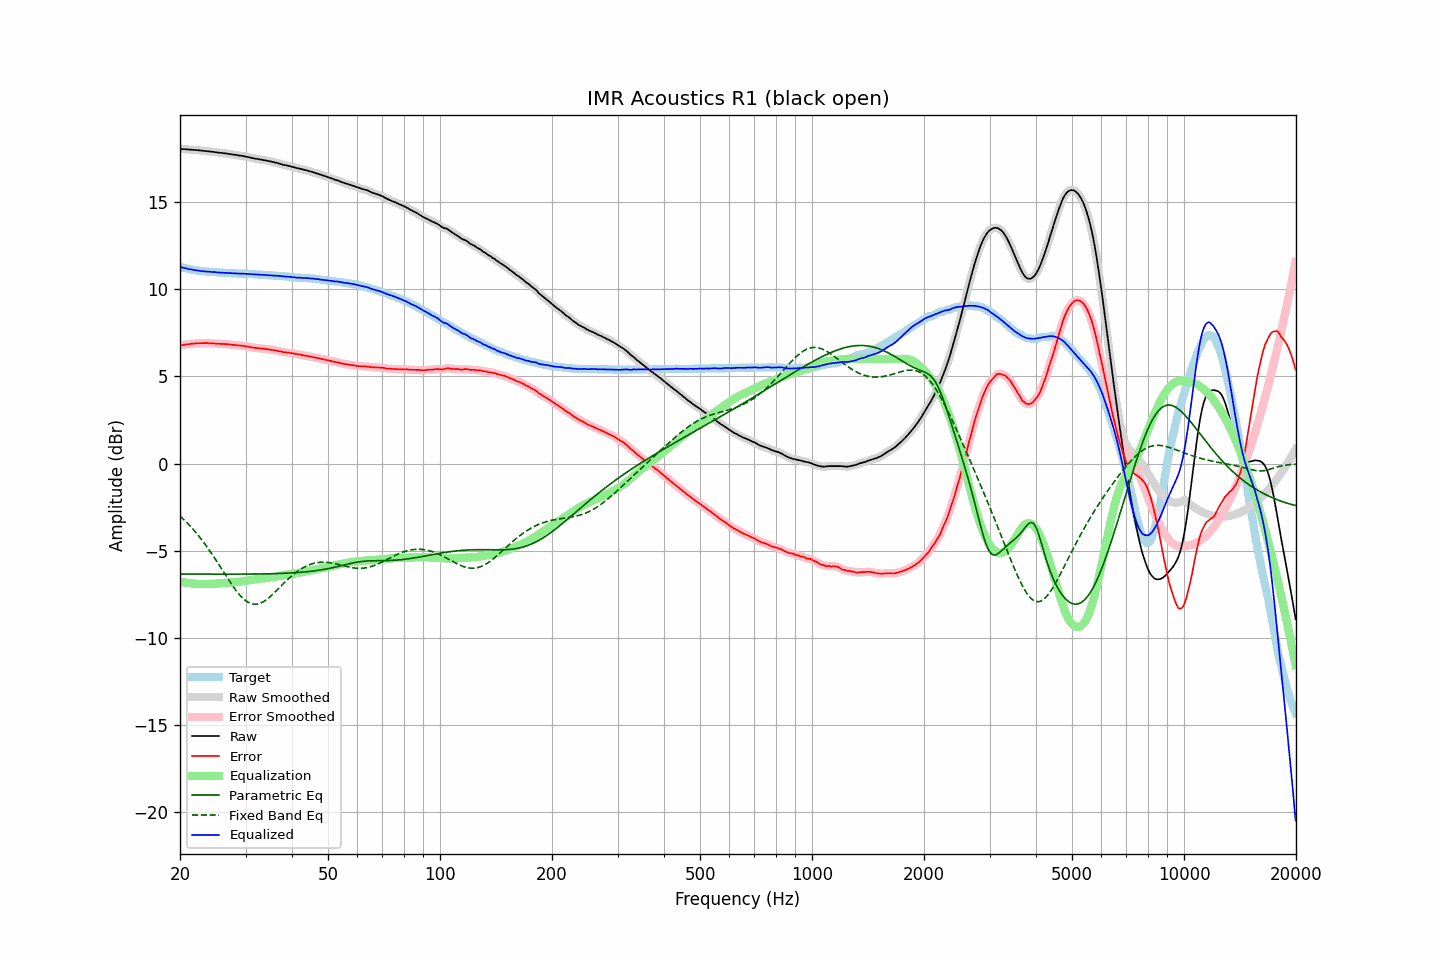

The table this chart was drawn from, first rows:
frequency, raw, error, smoothed, error_smoothed, equalization, parametric_eq, fixed_band_eq, equalized_raw, equalized_smoothed, target
20.00, 18.06, 6.77, 18.05, 6.77, -6.77, -6.33, -3.00, 11.29, 11.29, 11.29
20.20, 18.05, 6.79, 18.05, 6.79, -6.79, -6.33, -3.09, 11.26, 11.26, 11.26
20.40, 18.04, 6.80, 18.04, 6.80, -6.80, -6.33, -3.17, 11.23, 11.24, 11.23
20.61, 18.04, 6.82, 18.03, 6.82, -6.82, -6.33, -3.26, 11.22, 11.21, 11.21
20.81, 18.03, 6.83, 18.02, 6.83, -6.83, -6.34, -3.36, 11.19, 11.19, 11.19
21.02, 18.02, 6.84, 18.02, 6.84, -6.85, -6.34, -3.45, 11.17, 11.17, 11.17
21.23, 18.01, 6.85, 18.01, 6.86, -6.86, -6.34, -3.55, 11.15, 11.15, 11.15
21.44, 18.01, 6.87, 18.00, 6.87, -6.87, -6.34, -3.65, 11.14, 11.13, 11.13
21.66, 18.00, 6.88, 18.00, 6.88, -6.88, -6.34, -3.75, 11.12, 11.12, 11.11
21.87, 17.99, 6.89, 17.99, 6.89, -6.89, -6.34, -3.86, 11.10, 11.10, 11.10
22.09, 17.99, 6.91, 17.98, 6.90, -6.90, -6.34, -3.96, 11.09, 11.09, 11.08
22.31, 17.98, 6.91, 17.98, 6.91, -6.90, -6.34, -4.08, 11.07, 11.07, 11.07
22.54, 17.97, 6.91, 17.97, 6.91, -6.91, -6.34, -4.19, 11.06, 11.06, 11.06
22.76, 17.96, 6.91, 17.96, 6.91, -6.91, -6.34, -4.31, 11.05, 11.05, 11.05
22.99, 17.95, 6.91, 17.95, 6.91, -6.91, -6.34, -4.43, 11.04, 11.04, 11.04
23.22, 17.94, 6.91, 17.94, 6.91, -6.91, -6.34, -4.55, 11.03, 11.03, 11.03
23.45, 17.93, 6.91, 17.93, 6.91, -6.91, -6.34, -4.68, 11.02, 11.02, 11.02
23.69, 17.92, 6.91, 17.92, 6.91, -6.91, -6.34, -4.81, 11.01, 11.01, 11.01
23.92, 17.91, 6.90, 17.91, 6.90, -6.90, -6.34, -4.94, 11.00, 11.00, 11.00
24.16, 17.90, 6.90, 17.90, 6.90, -6.90, -6.34, -5.07, 11.00, 11.00, 10.99
24.40, 17.89, 6.89, 17.89, 6.90, -6.90, -6.34, -5.21, 10.99, 10.99, 10.99
24.65, 17.88, 6.89, 17.88, 6.89, -6.89, -6.34, -5.34, 10.99, 10.98, 10.98
24.89, 17.87, 6.88, 17.86, 6.88, -6.89, -6.34, -5.48, 10.98, 10.98, 10.98
25.14, 17.85, 6.88, 17.85, 6.88, -6.88, -6.34, -5.63, 10.97, 10.97, 10.97
25.39, 17.84, 6.88, 17.84, 6.87, -6.88, -6.34, -5.77, 10.96, 10.96, 10.96
25.65, 17.83, 6.87, 17.83, 6.87, -6.87, -6.34, -5.91, 10.96, 10.95, 10.96
25.91, 17.82, 6.87, 17.82, 6.87, -6.86, -6.34, -6.06, 10.95, 10.95, 10.95
26.16, 17.81, 6.86, 17.81, 6.86, -6.86, -6.34, -6.20, 10.95, 10.95, 10.95
26.43, 17.80, 6.85, 17.80, 6.85, -6.85, -6.34, -6.35, 10.94, 10.94, 10.95
26.69, 17.79, 6.85, 17.78, 6.85, -6.85, -6.34, -6.49, 10.94, 10.94, 10.93
26.96, 17.77, 6.83, 17.77, 6.84, -6.84, -6.34, -6.64, 10.93, 10.93, 10.93
27.23, 17.76, 6.83, 17.75, 6.83, -6.83, -6.34, -6.77, 10.93, 10.92, 10.92
27.50, 17.74, 6.82, 17.74, 6.82, -6.82, -6.34, -6.91, 10.92, 10.92, 10.92
27.77, 17.73, 6.81, 17.73, 6.81, -6.81, -6.34, -7.04, 10.91, 10.91, 10.92
28.05, 17.72, 6.81, 17.71, 6.80, -6.80, -6.34, -7.17, 10.91, 10.91, 10.91
28.33, 17.70, 6.79, 17.70, 6.79, -6.79, -6.34, -7.30, 10.90, 10.91, 10.91
28.62, 17.69, 6.78, 17.68, 6.78, -6.78, -6.34, -7.42, 10.90, 10.90, 10.90
28.90, 17.67, 6.77, 17.67, 6.77, -6.77, -6.34, -7.52, 10.89, 10.90, 10.89
29.19, 17.66, 6.77, 17.66, 6.77, -6.76, -6.34, -7.63, 10.89, 10.89, 10.89
29.48, 17.65, 6.76, 17.64, 6.75, -6.75, -6.34, -7.72, 10.89, 10.89, 10.89
29.78, 17.63, 6.74, 17.63, 6.74, -6.74, -6.34, -7.80, 10.89, 10.89, 10.89
30.08, 17.61, 6.72, 17.61, 6.73, -6.72, -6.34, -7.87, 10.88, 10.88, 10.89
30.38, 17.59, 6.71, 17.59, 6.71, -6.71, -6.34, -7.94, 10.88, 10.88, 10.87
30.68, 17.57, 6.69, 17.57, 6.69, -6.69, -6.34, -7.98, 10.87, 10.87, 10.87
30.99, 17.55, 6.68, 17.55, 6.68, -6.68, -6.34, -8.02, 10.87, 10.87, 10.87
31.30, 17.53, 6.66, 17.53, 6.66, -6.66, -6.33, -8.05, 10.86, 10.86, 10.87
31.61, 17.51, 6.65, 17.51, 6.65, -6.65, -6.33, -8.07, 10.86, 10.86, 10.86
31.93, 17.49, 6.63, 17.49, 6.64, -6.64, -6.33, -8.06, 10.85, 10.85, 10.85
32.24, 17.48, 6.63, 17.47, 6.63, -6.63, -6.33, -8.06, 10.85, 10.85, 10.85
32.57, 17.46, 6.62, 17.46, 6.62, -6.62, -6.33, -8.04, 10.84, 10.84, 10.84
32.89, 17.45, 6.61, 17.44, 6.61, -6.61, -6.33, -8.01, 10.84, 10.84, 10.84
33.22, 17.43, 6.59, 17.43, 6.60, -6.60, -6.33, -7.96, 10.83, 10.83, 10.83
33.55, 17.41, 6.59, 17.41, 6.59, -6.59, -6.33, -7.92, 10.82, 10.82, 10.82
33.89, 17.40, 6.58, 17.39, 6.58, -6.58, -6.32, -7.86, 10.82, 10.82, 10.82
34.23, 17.38, 6.56, 17.38, 6.57, -6.56, -6.32, -7.79, 10.81, 10.81, 10.81
34.57, 17.36, 6.56, 17.36, 6.55, -6.55, -6.32, -7.72, 10.80, 10.80, 10.80
34.92, 17.34, 6.54, 17.34, 6.54, -6.54, -6.32, -7.64, 10.80, 10.80, 10.80
35.27, 17.32, 6.52, 17.32, 6.53, -6.53, -6.32, -7.56, 10.79, 10.79, 10.79
35.62, 17.30, 6.52, 17.30, 6.51, -6.51, -6.31, -7.47, 10.79, 10.79, 10.78
35.97, 17.28, 6.50, 17.28, 6.50, -6.49, -6.31, -7.38, 10.78, 10.78, 10.78
... 635 more rows
